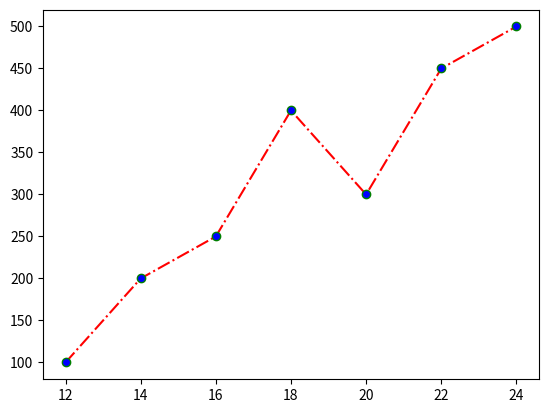

Python code for this plot:
import matplotlib.pyplot as plt
import numpy as np
xpoints=np.array([12,14,16,18,20,22,24])
ypoints=np.array([100,200,250,400,300,450,500])
plt.plot(xpoints,ypoints,marker='o' ,color='red',mec='g',mfc='b',linestyle='-.')
plt.show()
